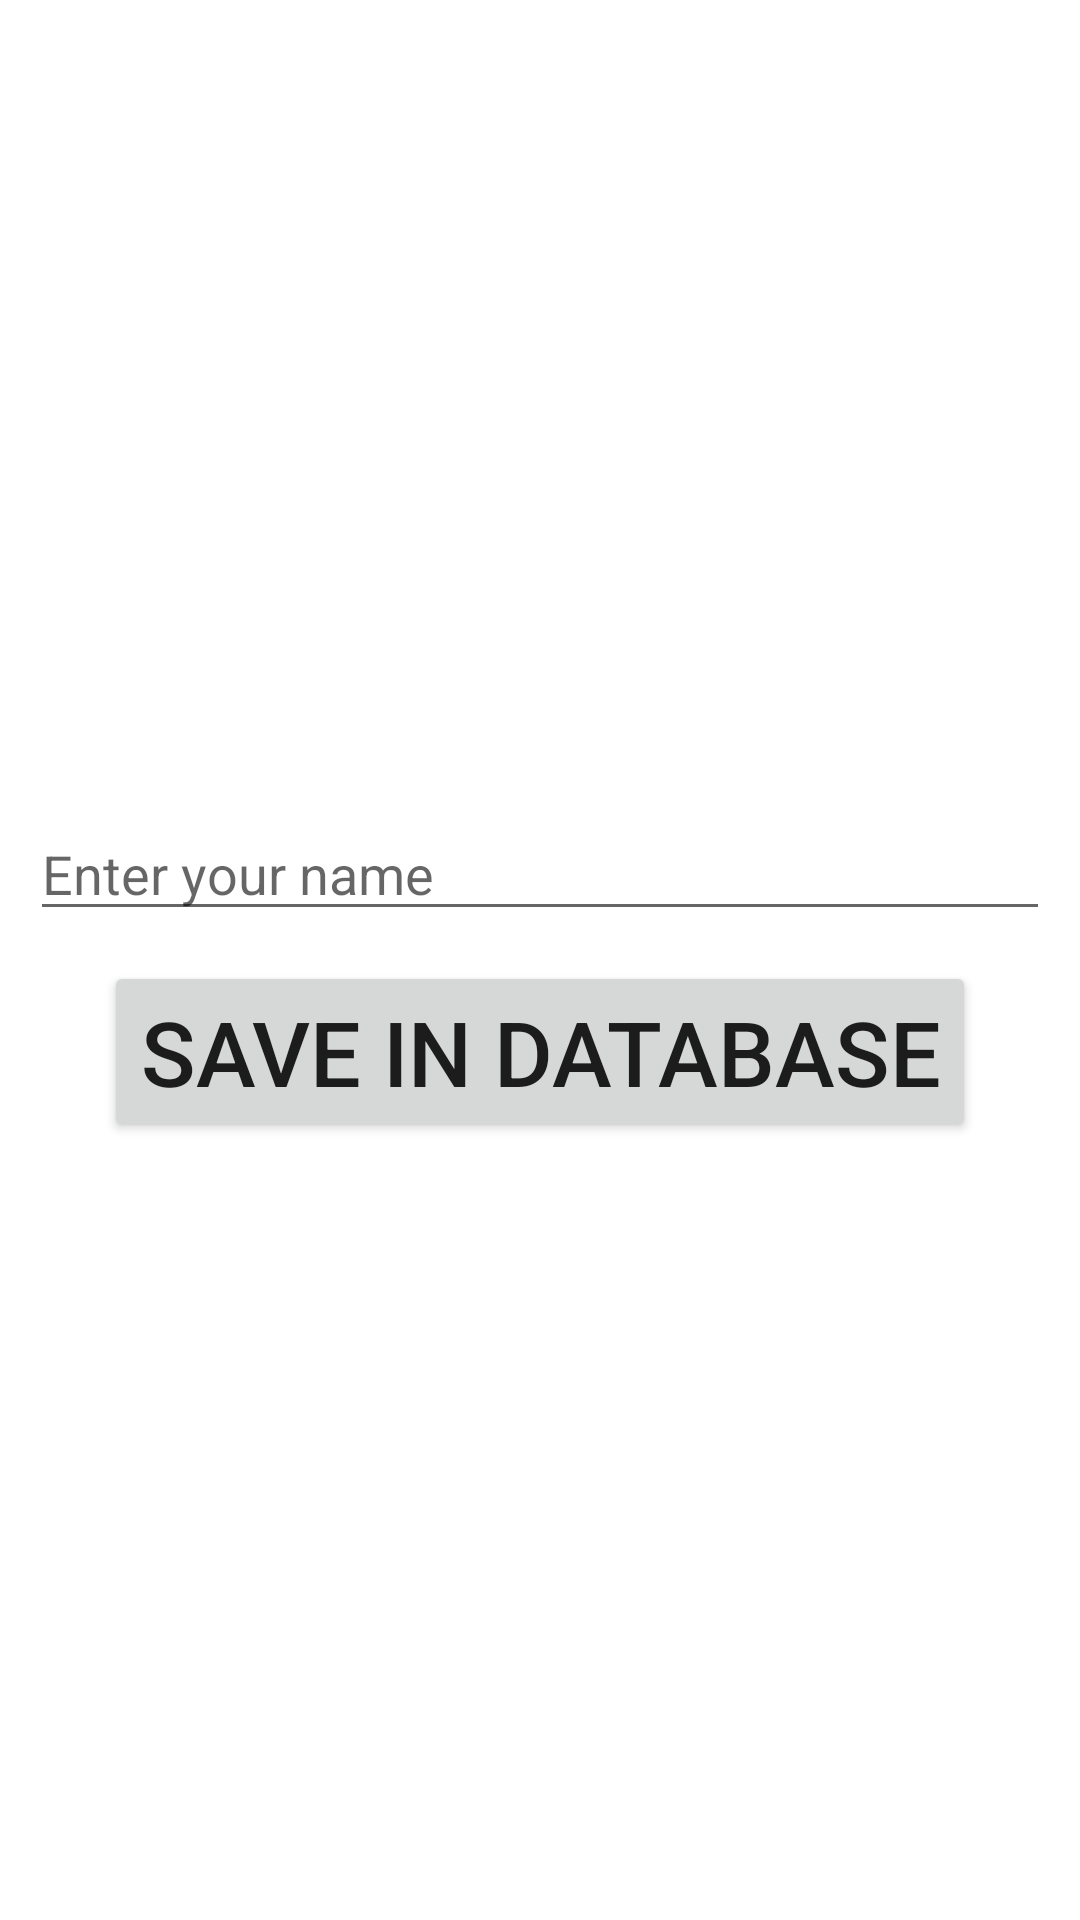

Reconstruct the res/layout file that produces this screen, plus the resources it refers to.
<!-- AndroidManifest.xml: application theme Theme.LoginAndSignUpProject -->
<!-- res/layout/activity_logout.xml -->
<?xml version="1.0" encoding="utf-8"?>
<LinearLayout xmlns:android="http://schemas.android.com/apk/res/android"
    xmlns:app="http://schemas.android.com/apk/res-auto"
    xmlns:tools="http://schemas.android.com/tools"
    android:layout_width="match_parent"
    android:orientation="vertical"
    android:layout_gravity="center"
    android:gravity="center"
    android:layout_height="match_parent"
    tools:context=".LogoutActivity">

    <EditText
        android:layout_width="match_parent"
        android:layout_height="wrap_content"
        android:layout_margin="10dp"
        android:hint="Enter your name"
        android:id="@+id/tvName"/>
    <Button
        android:layout_width="wrap_content"
        android:layout_height="wrap_content"
        android:text="Save in database"
        android:id="@+id/saveInDatabase"
        app:layout_constraintStart_toStartOf="parent"
        app:layout_constraintTop_toTopOf="parent"
        app:layout_constraintEnd_toEndOf="parent"
        app:layout_constraintBottom_toBottomOf="parent"
        android:textSize="30sp"/>


</LinearLayout>
<!-- resources referenced by this layout -->
<resources>
  <style name="Theme.LoginAndSignUpProject" parent="Theme.MaterialComponents.Light.DarkActionBar">
          
          <item name="colorPrimary">@color/purple_500</item>
          <item name="colorPrimaryVariant">@color/purple_700</item>
          <item name="colorOnPrimary">@color/white</item>
          
          <item name="colorSecondary">@color/teal_200</item>
          <item name="colorSecondaryVariant">@color/teal_700</item>
          <item name="colorOnSecondary">@color/black</item>
          
          <item name="android:statusBarColor" tools:targetApi="l">?attr/colorPrimaryVariant</item>
          
      </style>
  <color name="purple_500">#FF6200EE</color>
  <color name="purple_700">#FF3700B3</color>
  <color name="white">#FFFFFFFF</color>
  <color name="teal_200">#FF03DAC5</color>
  <color name="teal_700">#FF018786</color>
  <color name="black">#FF000000</color>
</resources>
